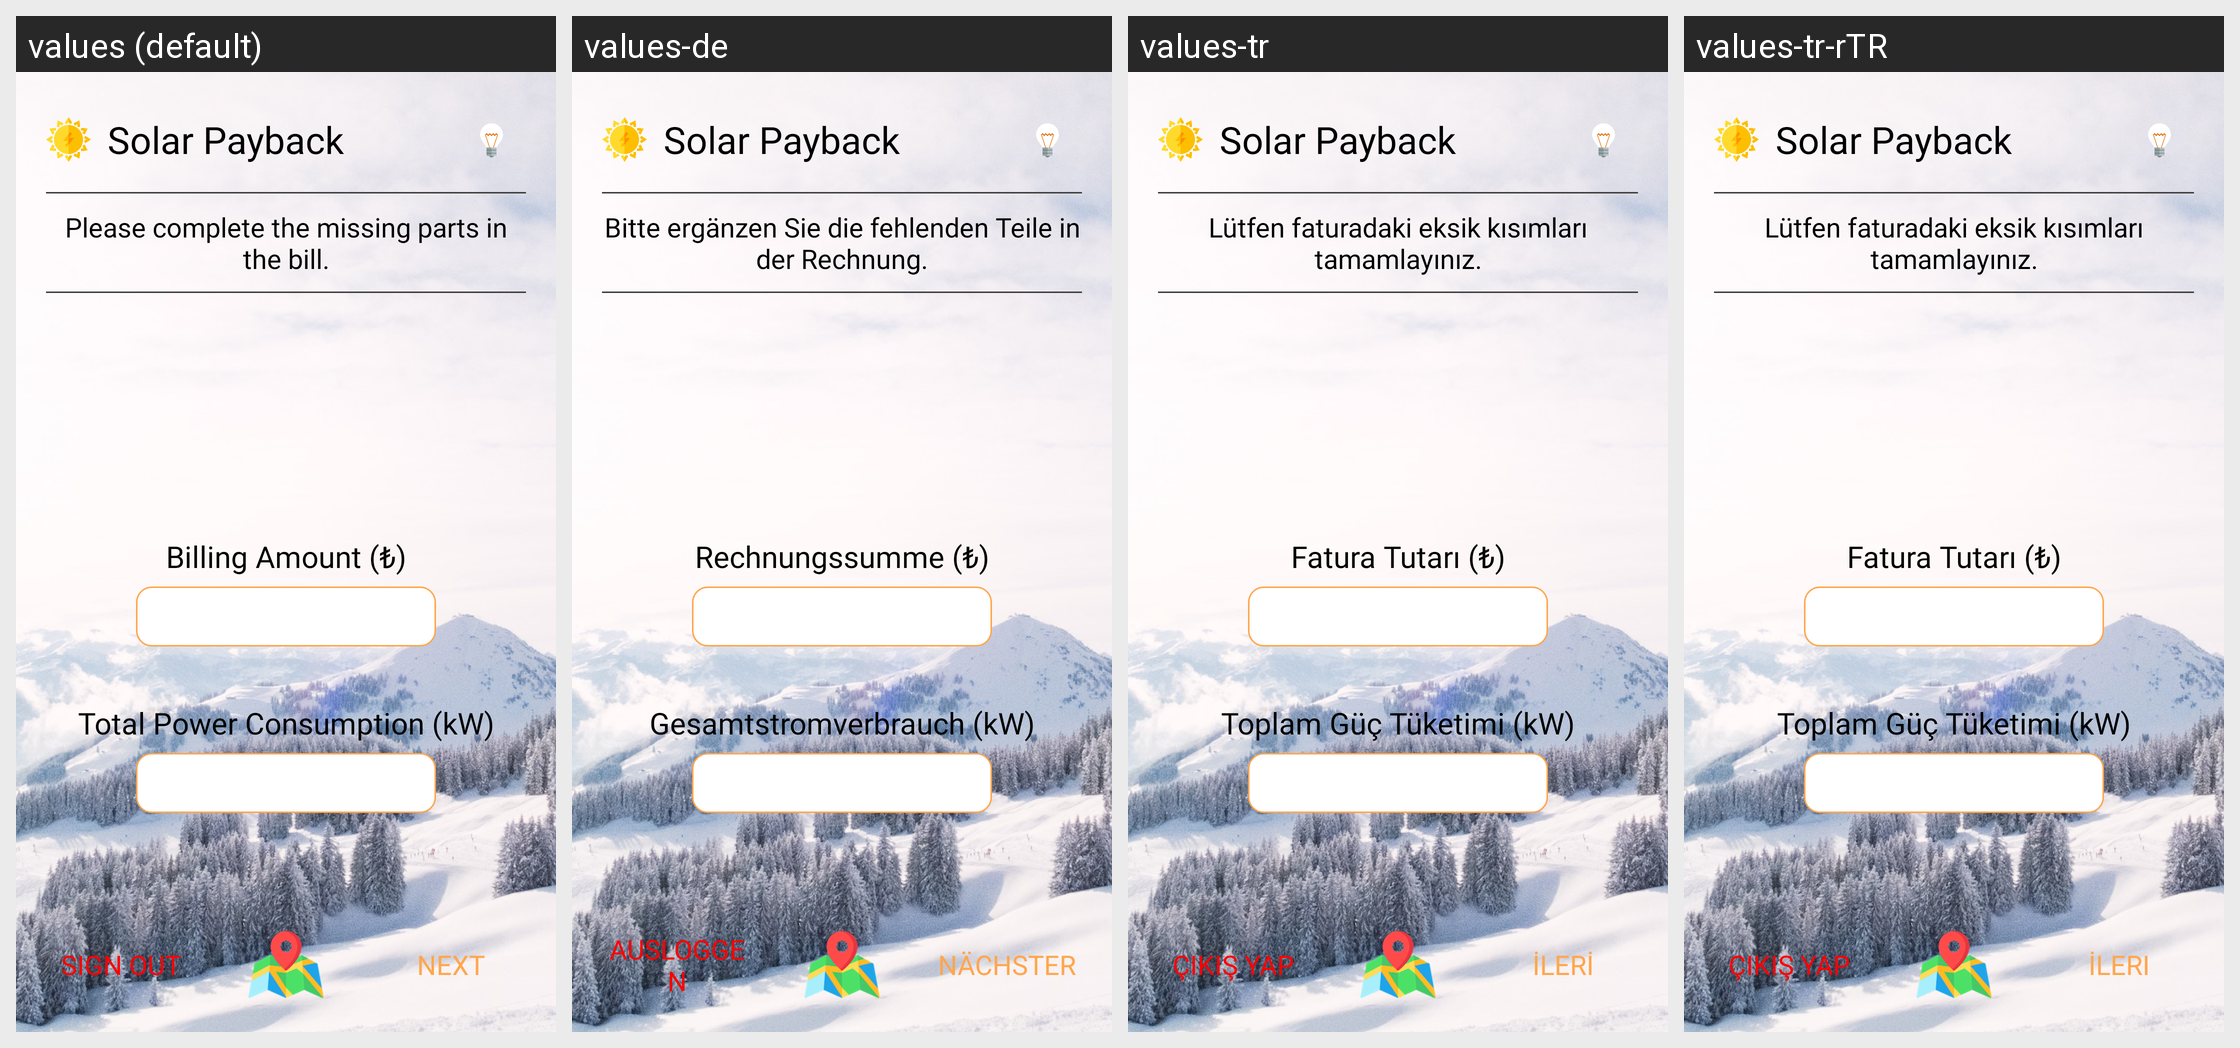

Here is an Android app screen in its default locale and in the app's own translations. Write out the translated-string differences for the strings that appear on this screen.
Android screen res/layout/fragment_bill.xml rendered under 4 locales, left to right: values (default), values-de, values-tr, values-tr-rTR. Device: Nexus 5 (rendered at 1080×1920; each locale shown at half size, 540×960, under a caption strip naming it); theme AppTheme.
Strings drawn on this screen, with the default value and each locale's value (text and hints the layout hard-codes, and strings that could not be matched under every locale, appear in the picture but are not listed):

appName
  values: Solar Payback
  values-de: Solar Payback
  values-tr: Solar Payback
  values-tr-rTR: Solar Payback

completeBill
  values: Please complete the missing parts in the bill.
  values-de: Bitte ergänzen Sie die fehlenden Teile in der Rechnung.
  values-tr: Lütfen faturadaki eksik kısımları tamamlayınız.
  values-tr-rTR: Lütfen faturadaki eksik kısımları tamamlayınız.

billingAmount
  values: Billing Amount (₺)
  values-de: Rechnungssumme (₺)
  values-tr: Fatura Tutarı (₺)
  values-tr-rTR: Fatura Tutarı (₺)

totalPowerConsumption
  values: Total Power Consumption (kW)
  values-de: Gesamtstromverbrauch (kW)
  values-tr: Toplam Güç Tüketimi (kW)
  values-tr-rTR: Toplam Güç Tüketimi (kW)

signOut
  values: Sign out
  values-de: Ausloggen
  values-tr: Çıkış Yap
  values-tr-rTR: Çıkış Yap

next
  values: Next
  values-de: Nächster
  values-tr: İleri
  values-tr-rTR: İleri
